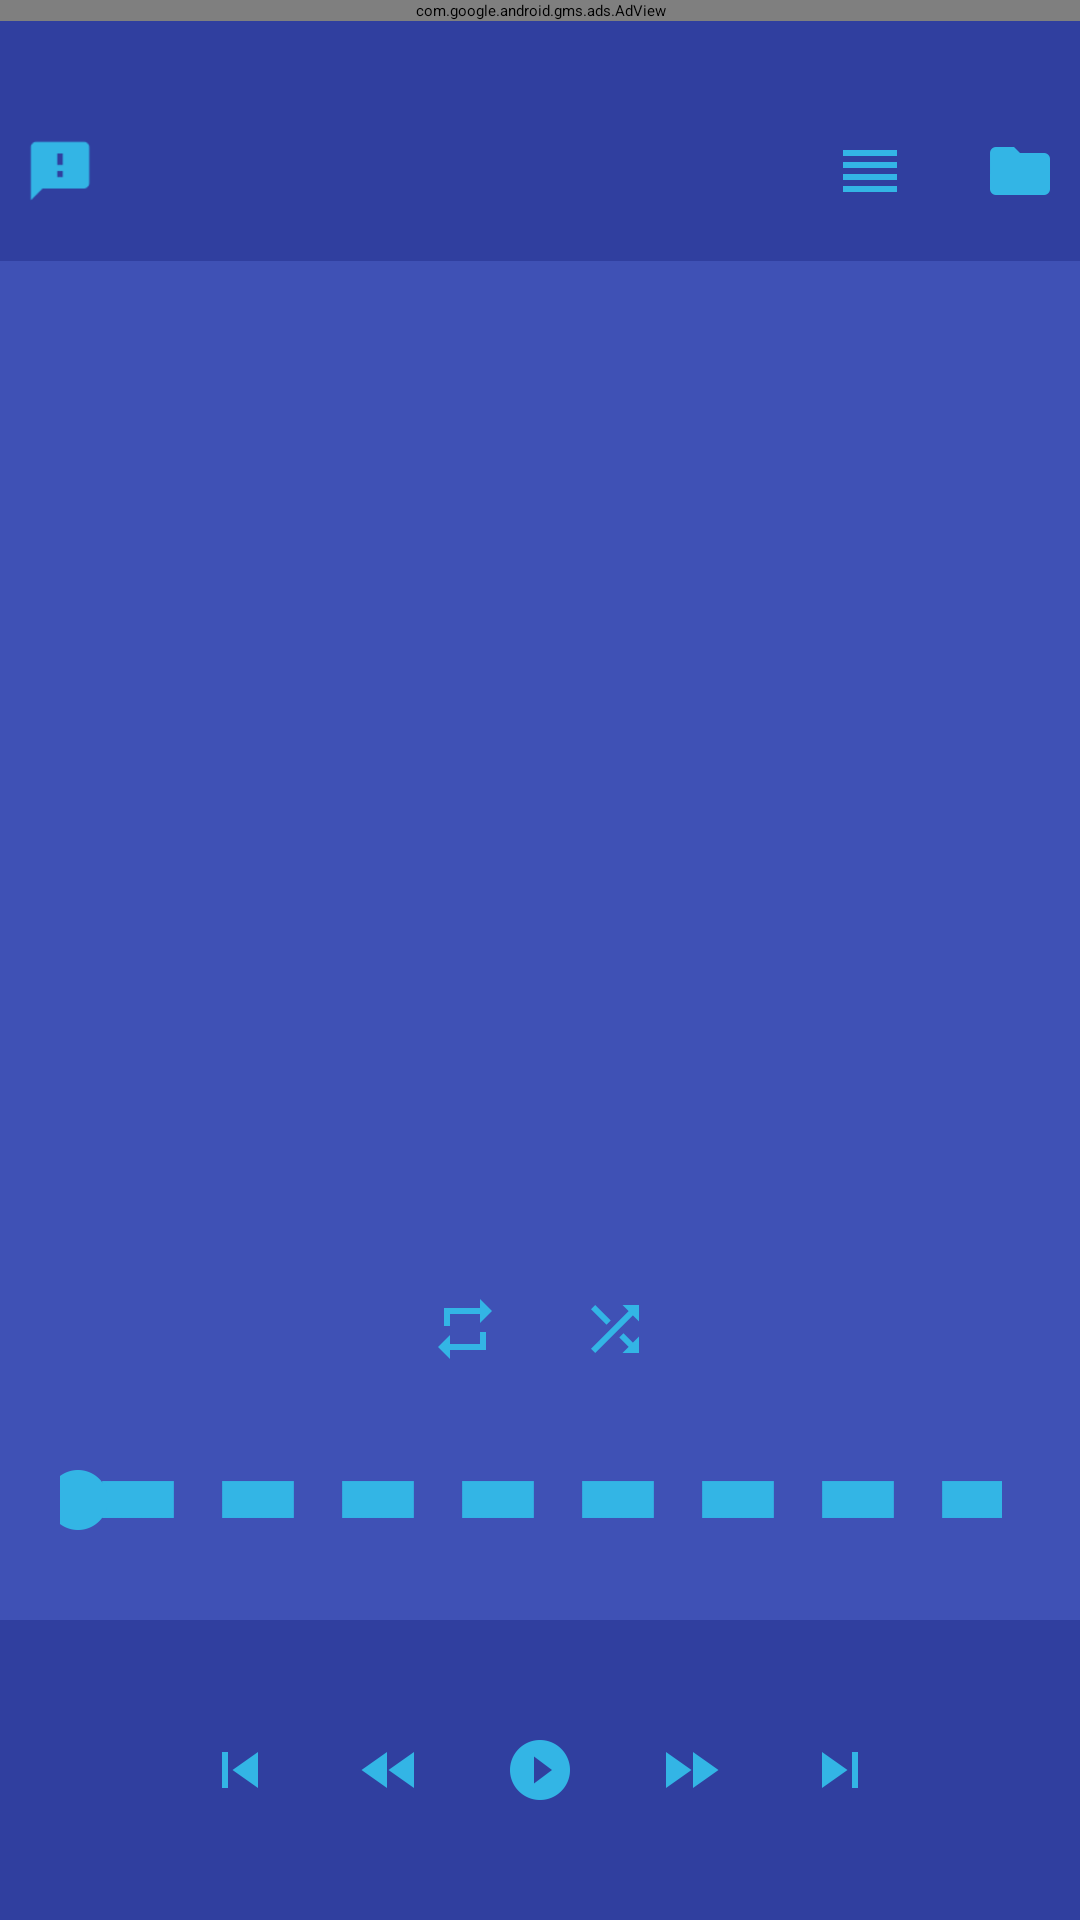

Reconstruct the res/layout file that produces this screen, plus the resources it refers to.
<!-- AndroidManifest.xml: application theme Royal -->
<!-- res/layout/main.xml -->
<?xml version="1.0" encoding="utf-8"?>
<RelativeLayout xmlns:android="http://schemas.android.com/apk/res/android"
                xmlns:ads="http://schemas.android.com/apk/res-auto"
                android:layout_width="match_parent"
                android:layout_height="match_parent"
                android:background="@color/colorPrimary">


    
    <LinearLayout
        android:id="@+id/player_header_bg"
        android:layout_width="match_parent"
        android:layout_height="wrap_content"
        android:layout_alignParentTop="true"
        android:background="@color/colorPrimaryDark"
        android:orientation="vertical">

        <LinearLayout
            android:layout_width="match_parent"
            android:layout_height="wrap_content"
            android:id="@+id/ad_layout">

            
            <com.google.android.gms.ads.AdView
                android:id="@+id/adView"
                android:layout_width="match_parent"
                android:layout_height="wrap_content"
                ads:adSize="BANNER"
                ads:adUnitId="@string/banner_ad">
            </com.google.android.gms.ads.AdView>
        </LinearLayout>

        <LinearLayout
            android:layout_width="match_parent"
            android:layout_height="60dip"
            android:layout_marginTop="20dp">

            <ImageButton
                android:id="@+id/btnFeedback"
                android:layout_width="wrap_content"
                android:layout_height="fill_parent"
                android:layout_marginRight="10dp"
                android:background="@null"
                android:src="@drawable/feedback"/>

            
            <TextView
                android:id="@+id/songTitle"
                android:layout_width="wrap_content"
                android:layout_height="match_parent"
                android:layout_marginTop="10dp"
                android:layout_weight="1"
                android:paddingLeft="10dp"
                android:textColor="#04b3d2"
                android:textSize="16dp"
                android:textStyle="bold"/>


            
            <ImageButton
                android:id="@+id/btnPlaylist"
                android:layout_width="wrap_content"
                android:layout_height="fill_parent"
                android:layout_marginRight="10dp"
                android:background="@null"
                android:src="@drawable/ic_action_menu"/>

            <ImageButton
                android:id="@+id/folder_icon"
                android:layout_width="wrap_content"
                android:layout_height="fill_parent"
                android:background="@null"
                android:src="@drawable/ic_file_folder"
                />

        </LinearLayout>
    </LinearLayout>

    
    <LinearLayout
        android:id="@+id/songThumbnail"
        android:layout_width="fill_parent"
        android:layout_height="wrap_content"
        android:layout_below="@id/player_header_bg"
        android:gravity="center"
        android:orientation="horizontal"
        android:paddingBottom="10dp"
        android:paddingTop="10dp">
    </LinearLayout>

    
    <LinearLayout
        android:id="@+id/player_footer_bg"
        android:layout_width="fill_parent"
        android:layout_height="100dp"
        android:layout_alignParentBottom="true"
        android:background="@color/colorPrimaryDark"
        android:gravity="center">

        
        <LinearLayout
            android:layout_width="wrap_content"
            android:layout_height="wrap_content"
            android:gravity="center_vertical"
            android:orientation="horizontal"
            android:paddingLeft="10dp"
            android:paddingRight="10dp">
            
            <ImageButton
                android:id="@+id/btnPrevious"
                android:layout_width="wrap_content"
                android:layout_height="wrap_content"
                android:layout_marginRight="10dp"
                android:background="@null"
                android:src="@drawable/ic_av_skip_previous"/>
            
            <ImageButton
                android:id="@+id/btnBackward"
                android:layout_width="wrap_content"
                android:layout_height="wrap_content"
                android:layout_marginRight="10dp"
                android:background="@null"
                android:src="@drawable/ic_av_fast_rewind"/>
            
            <ImageButton
                android:id="@+id/btnPlay"
                android:layout_width="wrap_content"
                android:layout_height="wrap_content"
                android:layout_marginRight="10dp"
                android:background="@null"
                android:src="@drawable/btn_play"/>
            
            
            <ImageButton
                android:id="@+id/btnForward"
                android:layout_width="wrap_content"
                android:layout_height="wrap_content"
                android:layout_marginRight="10dp"
                android:background="@null"
                android:src="@drawable/ic_av_fast_forward"/>
            
            <ImageButton
                android:id="@+id/btnNext"
                android:layout_width="wrap_content"
                android:layout_height="wrap_content"
                android:background="@null"
                android:src="@drawable/ic_av_skip_next"/>
        </LinearLayout>
    </LinearLayout>

    
    <SeekBar
        android:id="@+id/songProgressBar"
        android:layout_width="fill_parent"
        android:layout_height="wrap_content"
        android:layout_above="@id/player_footer_bg"
        android:layout_marginBottom="20dp"
        android:layout_marginLeft="20dp"
        android:layout_marginRight="20dp"
        android:thumb="@drawable/ic_seekbar_thumb"
        android:progressDrawable="@drawable/seekbar_progress"
        android:paddingLeft="6dp"
        android:paddingRight="6dp"/>

    
    <LinearLayout
        android:id="@+id/timerDisplay"
        android:layout_width="fill_parent"
        android:layout_height="wrap_content"
        android:layout_above="@id/songProgressBar"
        android:layout_marginBottom="10dp"
        android:layout_marginLeft="20dp"
        android:layout_marginRight="20dp">
        
        <TextView
            android:id="@+id/songCurrentDurationLabel"
            android:layout_width="fill_parent"
            android:layout_height="wrap_content"
            android:layout_weight="1"
            android:gravity="left"
            android:textColor="#eeeeee"
            android:textStyle="bold"/>
        
        <TextView
            android:id="@+id/songTotalDurationLabel"
            android:layout_width="fill_parent"
            android:layout_height="wrap_content"
            android:layout_weight="1"
            android:gravity="right"
            android:textColor="#04cbde"
            android:textStyle="bold"/>
    </LinearLayout>

    
    <LinearLayout
        android:layout_width="fill_parent"
        android:layout_height="wrap_content"
        android:layout_above="@id/timerDisplay"
        android:gravity="center">
        
        <ImageButton
            android:id="@+id/btnRepeat"
            android:layout_width="wrap_content"
            android:layout_height="wrap_content"
            android:layout_marginRight="5dp"
            android:background="@null"
            android:src="@drawable/ic_av_repeat"/>

        
        <ImageButton
            android:id="@+id/btnShuffle"
            android:layout_width="wrap_content"
            android:layout_height="wrap_content"
            android:layout_marginLeft="5dp"
            android:background="@null"
            android:src="@drawable/ic_av_shuffle"/>
    </LinearLayout>

    <TextView
        android:id="@+id/artist"
        android:layout_width="wrap_content"
        android:layout_height="wrap_content"
        android:layout_above="@+id/album"
        android:layout_centerHorizontal="true"
        android:layout_marginBottom="10dp"
        android:text=""
        android:textAppearance="?android:attr/textAppearanceMedium"
        android:textColor="@color/iconColor"/>

    <TextView
        android:id="@+id/album"
        android:layout_width="wrap_content"
        android:layout_height="wrap_content"
        android:layout_centerHorizontal="true"
        android:layout_centerVertical="true"
        android:paddingBottom="20dp"
        android:text=""
        android:textAppearance="?android:attr/textAppearanceMedium"
        android:textColor="@color/iconColor"/>

</RelativeLayout>
<!-- resources referenced by this layout -->
<resources>
  <color name="colorPrimary">#3F51B5</color>
  <color name="colorPrimaryDark">#303F9F</color>
  <color name="iconColor">#33b5e5</color>
  <!-- drawable btn_play (drawable) -->
  <selector xmlns:android="http://schemas.android.com/apk/res/android">
      <item android:drawable="@drawable/ic_av_play_circle_fill"
            android:state_focused="true"
            android:state_pressed="true" />
      <item android:drawable="@drawable/ic_av_play_circle_fill"
            android:state_focused="false"
            android:state_pressed="true" />
      <item android:drawable="@drawable/ic_av_play_circle_fill"
            android:state_focused="true" />
      <item android:drawable="@drawable/ic_av_play_circle_fill"
            android:state_focused="false"
            android:state_pressed="false" />
  </selector>
  <!-- drawable feedback: png bitmap (drawable-hdpi, 621 bytes) -->
  <!-- drawable ic_action_menu: png bitmap (drawable-hdpi, 336 bytes) -->
  <!-- drawable ic_av_fast_forward: png bitmap (drawable-hdpi, 547 bytes) -->
  <!-- drawable ic_av_fast_rewind: png bitmap (drawable-hdpi, 536 bytes) -->
  <!-- drawable ic_av_repeat: png bitmap (drawable-hdpi, 494 bytes) -->
  <!-- drawable ic_av_shuffle: png bitmap (drawable-hdpi, 661 bytes) -->
  <!-- drawable ic_av_skip_next: png bitmap (drawable-hdpi, 427 bytes) -->
  <!-- drawable ic_av_skip_previous: png bitmap (drawable-hdpi, 441 bytes) -->
  <!-- drawable ic_file_folder: png bitmap (drawable-hdpi, 447 bytes) -->
  <!-- drawable ic_seekbar_thumb: png bitmap (drawable-hdpi, 650 bytes) -->
  <!-- drawable seekbar_progress (drawable) -->
  <?xml version="1.0" encoding="utf-8"?>
  <layer-list xmlns:android="http://schemas.android.com/apk/res/android">
      <item android:id="@android:id/background"
            android:drawable="@drawable/progress_bar"
            android:dither="true">
      </item>
      <item android:id="@android:id/secondaryProgress">
          <clip>
              <shape>
                  <gradient
                      android:startColor="#80028ac8"
                      android:centerColor="#80127fb1"
                      android:centerY="0.75"
                      android:endColor="#a004638f"
                      android:angle="270"
                      />
              </shape>
          </clip>
      </item>
      <item
          android:id="@android:id/progress"
          android:drawable="@drawable/seekbar_progress_bg"
          />
  </layer-list>
  <string name="banner_ad">ca-app-pub-0656715282551471/5361657466</string>
  <style name="Royal" parent="ThemeOverlay.AppCompat.Dark.ActionBar">
          <item name="colorPrimary">@color/colorPrimary</item>
          <item name="colorPrimaryDark">@color/colorPrimaryDark</item>
          <item name="colorAccent">@color/colorAccent</item>
      </style>
  <!-- drawable ic_av_play_circle_fill: png bitmap (drawable-hdpi, 750 bytes) -->
  <!-- drawable progress_bar: png bitmap (drawable-hdpi, 315 bytes) -->
  <!-- drawable seekbar_progress_bg (drawable) -->
  <?xml version="1.0" encoding="utf-8"?>
  <layer-list xmlns:android="http://schemas.android.com/apk/res/android">
      <item>
          <clip>
              <bitmap xmlns:android="http://schemas.android.com/apk/res/android"
                      android:src="@drawable/progress_bar"
                      android:tileMode="repeat"
                      android:antialias="true"
                      android:dither="false"
                      android:filter="false"
                      android:gravity="left"
                  />
          </clip>
      </item>
  </layer-list>
  <color name="colorAccent">#FF4081</color>
</resources>
